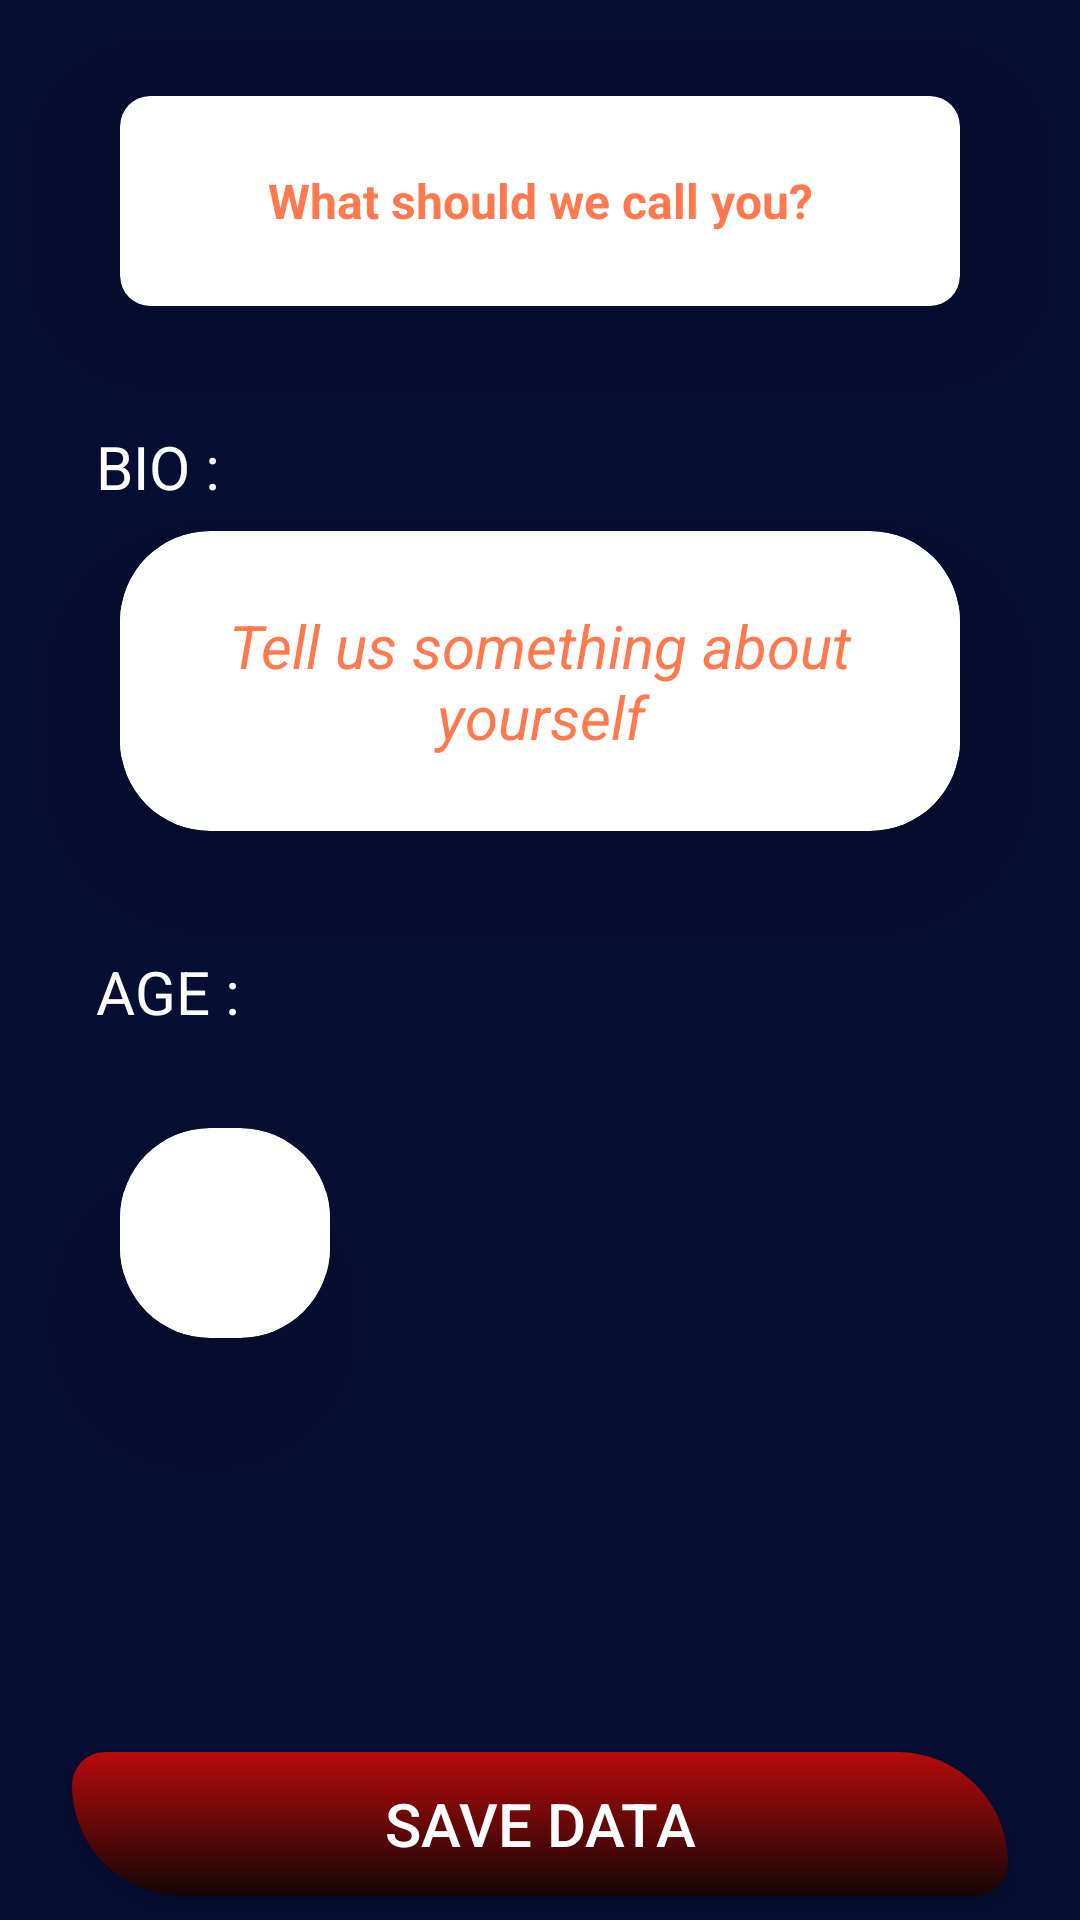

Write the Android layout XML for this screen, with the resource values it uses.
<!-- AndroidManifest.xml: application theme Theme.QuickVaulT -->
<!-- res/layout/activity_user_profile.xml -->
<?xml version="1.0" encoding="utf-8"?>
<androidx.constraintlayout.widget.ConstraintLayout xmlns:android="http://schemas.android.com/apk/res/android"
    xmlns:app="http://schemas.android.com/apk/res-auto"
    xmlns:tools="http://schemas.android.com/tools"
    android:layout_width="match_parent"
    android:layout_height="match_parent"
    android:background="@color/royalBlue"
    tools:context=".UserProfile">

    <androidx.cardview.widget.CardView
        android:id="@+id/nameCard"
        android:layout_width="match_parent"
        android:layout_height="70dp"
        android:layout_marginStart="40dp"
        android:layout_marginTop="32dp"
        android:layout_marginEnd="40dp"
        app:cardElevation="30dp"
        app:cardCornerRadius="10dp"
        app:cardBackgroundColor="@color/white"
        app:layout_constraintEnd_toEndOf="parent"
        app:layout_constraintStart_toStartOf="parent"
        app:layout_constraintTop_toTopOf="parent">

        <EditText
            android:id="@+id/nameTV"
            android:layout_width="match_parent"
            android:layout_height="wrap_content"
            android:hint="What should we call you?"
            android:textColorHint="#FF794E"
            android:textStyle="bold"
            android:textSize="16sp"
            android:gravity="center"
            android:textColor="@color/black"
            android:background="@color/white"
            android:layout_gravity="center"/>

    </androidx.cardview.widget.CardView>

    <TextView
        android:id="@+id/bioText"
        android:layout_width="match_parent"
        android:layout_height="wrap_content"
        android:layout_marginStart="32dp"
        android:layout_marginTop="40dp"
        android:layout_marginEnd="32dp"
        android:gravity="start"
        android:text="BIO :"
        android:textColor="@color/white"
        android:textSize="20sp"
        app:layout_constraintEnd_toEndOf="parent"
        app:layout_constraintStart_toStartOf="parent"
        app:layout_constraintTop_toBottomOf="@id/nameCard" />


    <androidx.cardview.widget.CardView
        android:id="@+id/bioCard"
        android:layout_width="match_parent"
        android:layout_height="100dp"
        android:layout_marginStart="40dp"
        android:layout_marginTop="8dp"
        android:layout_marginEnd="40dp"
        app:cardCornerRadius="30dp"
        app:cardElevation="30dp"
        app:cardBackgroundColor="@color/white"
        app:layout_constraintEnd_toEndOf="parent"
        app:layout_constraintStart_toStartOf="parent"
        app:layout_constraintTop_toBottomOf="@id/bioText">

        <EditText
            android:id="@+id/bioTV"
            android:layout_width="match_parent"
            android:layout_height="wrap_content"
            android:layout_gravity="center"
            android:hint="Tell us something about yourself"
            android:background="@color/white"
            android:textColorHint="#FF794E"
            android:textColor="@color/black"
            android:gravity="center"
            android:textSize="20sp"
            android:textStyle="italic"/>

    </androidx.cardview.widget.CardView>


    <TextView
        android:id="@+id/ageText"
        android:layout_width="match_parent"
        android:layout_height="wrap_content"
        android:layout_marginStart="32dp"
        android:layout_marginTop="40dp"
        android:layout_marginEnd="32dp"
        android:gravity="start"
        android:text="AGE :"
        android:textColor="@color/white"
        android:textSize="20sp"
        app:layout_constraintEnd_toEndOf="parent"
        app:layout_constraintStart_toStartOf="parent"
        app:layout_constraintTop_toBottomOf="@id/bioCard" />

    <androidx.cardview.widget.CardView
        android:id="@+id/ageCard"
        android:layout_width="70dp"
        android:layout_height="70dp"
        android:layout_marginStart="40dp"
        android:layout_marginTop="32dp"
        app:cardCornerRadius="30dp"
        app:cardElevation="30dp"
        app:cardBackgroundColor="@color/white"
        app:layout_constraintStart_toStartOf="parent"
        app:layout_constraintTop_toBottomOf="@id/ageText">

        <EditText
            android:id="@+id/ageTV"
            android:layout_width="match_parent"
            android:layout_height="wrap_content"
            android:layout_gravity="center"
            android:background="@color/white"
            android:gravity="center"
            android:textColor="@color/black"
            android:textSize="20sp"
            android:textStyle="bold" />

    </androidx.cardview.widget.CardView>

    <ImageView
        android:id="@+id/logo"
        android:layout_width="150dp"
        android:layout_height="150dp"
        android:layout_marginRight="40dp"
        android:padding="20dp"
        android:src="@drawable/post_it"
        app:layout_constraintBottom_toTopOf="@+id/saveProfileDataBtn"
        app:layout_constraintEnd_toEndOf="parent"
        app:layout_constraintTop_toBottomOf="@id/bioCard" />

    <androidx.appcompat.widget.AppCompatButton
        android:id="@+id/saveProfileDataBtn"
        android:layout_width="match_parent"
        android:layout_height="wrap_content"
        android:layout_marginStart="24dp"
        android:layout_marginEnd="24dp"
        android:layout_marginBottom="8dp"
        android:text="SAVE DATA"
        android:textColor="@color/white"
        android:textSize="20sp"
        android:background="@drawable/cancel_button"
        app:layout_constraintBottom_toBottomOf="parent"
        app:layout_constraintEnd_toEndOf="parent"
        app:layout_constraintStart_toStartOf="parent" />

</androidx.constraintlayout.widget.ConstraintLayout>
<!-- resources referenced by this layout -->
<resources>
  <color name="black">#FF000000</color>
  <color name="royalBlue">#070E34</color>
  <color name="white">#FFFFFFFF</color>
  <!-- drawable cancel_button (drawable) -->
  <?xml version="1.0" encoding="utf-8"?>
  <shape xmlns:android="http://schemas.android.com/apk/res/android">
      <corners android:topRightRadius="50dp"
          android:topLeftRadius="15dp"
          android:bottomRightRadius="15dp"
          android:bottomLeftRadius="50dp"/>
  
      <gradient android:startColor="#B80B0B"
          android:endColor="#140505"
          android:angle="-45"/>
  </shape>
  <style name="Theme.QuickVaulT" parent="Base.Theme.QuickVaulT" />
  <style name="Base.Theme.QuickVaulT" parent="Theme.MaterialComponents.DayNight.DarkActionBar">
          
          
      </style>
</resources>
